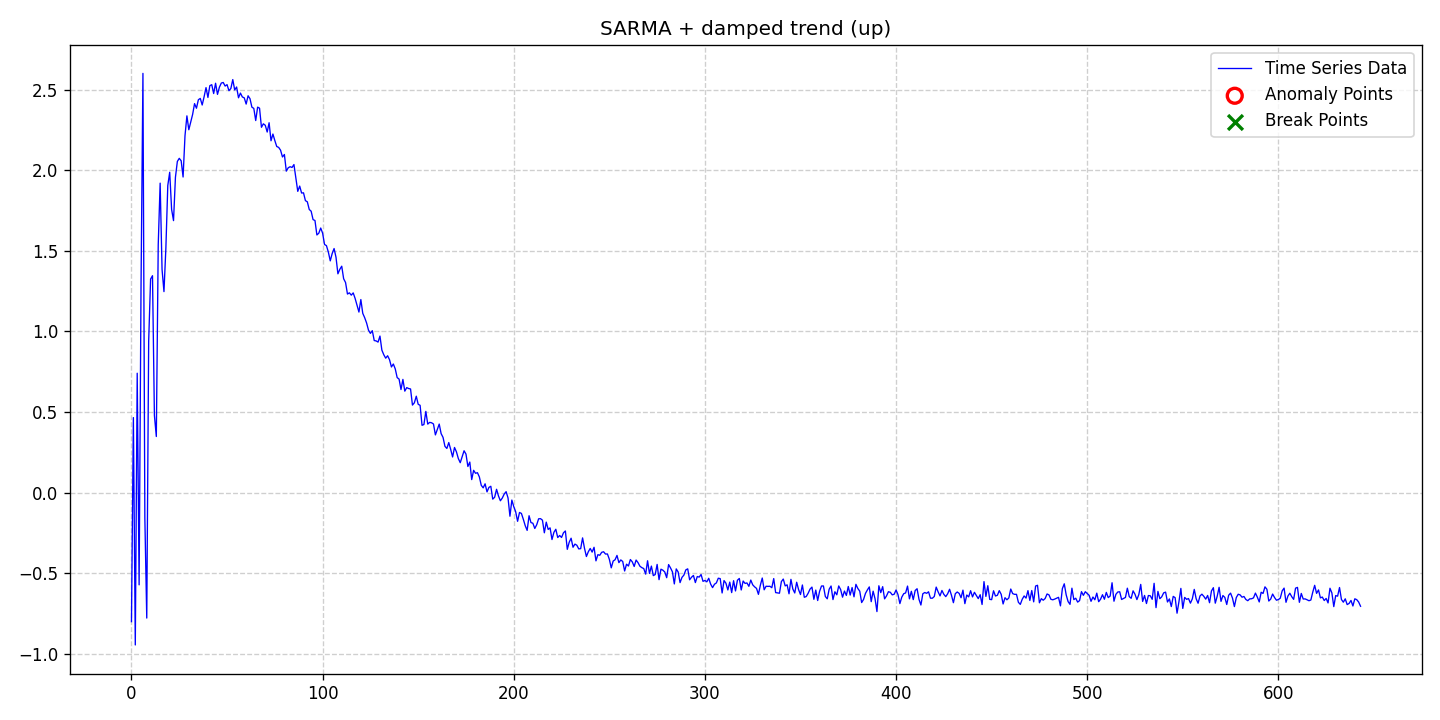

The data file committed next to this chart (first rows):
date, data, stationary, det_lin_up, det_lin_down, det_quad, det_cubic, det_exp, det_damped, stoc_trend, volatility, single_seas, multiple_seas, point_anom_single, point_anom_multi, collect_anom, context_anom, mean_shift, var_shift, trend_shift, point_anom_count, point_anom_location, point_anom_point, collect_anom_count
2020-01-01, -0.8007, 0, 0, 0, 0, 0, 0, 1, 0, 0, 1, 0, 0, 0, 0, 0, 0, 0, 0, 0, none, , 0
2020-01-02, 0.4652, 0, 0, 0, 0, 0, 0, 1, 0, 0, 1, 0, 0, 0, 0, 0, 0, 0, 0, 0, none, , 0
2020-01-03, -0.9453, 0, 0, 0, 0, 0, 0, 1, 0, 0, 1, 0, 0, 0, 0, 0, 0, 0, 0, 0, none, , 0
2020-01-04, 0.7405, 0, 0, 0, 0, 0, 0, 1, 0, 0, 1, 0, 0, 0, 0, 0, 0, 0, 0, 0, none, , 0
2020-01-05, -0.5723, 0, 0, 0, 0, 0, 0, 1, 0, 0, 1, 0, 0, 0, 0, 0, 0, 0, 0, 0, none, , 0
2020-01-06, 1.277, 0, 0, 0, 0, 0, 0, 1, 0, 0, 1, 0, 0, 0, 0, 0, 0, 0, 0, 0, none, , 0
2020-01-07, 2.601, 0, 0, 0, 0, 0, 0, 1, 0, 0, 1, 0, 0, 0, 0, 0, 0, 0, 0, 0, none, , 0
2020-01-08, -0.1574, 0, 0, 0, 0, 0, 0, 1, 0, 0, 1, 0, 0, 0, 0, 0, 0, 0, 0, 0, none, , 0
2020-01-09, -0.7784, 0, 0, 0, 0, 0, 0, 1, 0, 0, 1, 0, 0, 0, 0, 0, 0, 0, 0, 0, none, , 0
2020-01-10, 0.9393, 0, 0, 0, 0, 0, 0, 1, 0, 0, 1, 0, 0, 0, 0, 0, 0, 0, 0, 0, none, , 0
2020-01-11, 1.325, 0, 0, 0, 0, 0, 0, 1, 0, 0, 1, 0, 0, 0, 0, 0, 0, 0, 0, 0, none, , 0
2020-01-12, 1.345, 0, 0, 0, 0, 0, 0, 1, 0, 0, 1, 0, 0, 0, 0, 0, 0, 0, 0, 0, none, , 0
2020-01-13, 0.4787, 0, 0, 0, 0, 0, 0, 1, 0, 0, 1, 0, 0, 0, 0, 0, 0, 0, 0, 0, none, , 0
2020-01-14, 0.3479, 0, 0, 0, 0, 0, 0, 1, 0, 0, 1, 0, 0, 0, 0, 0, 0, 0, 0, 0, none, , 0
2020-01-15, 1.537, 0, 0, 0, 0, 0, 0, 1, 0, 0, 1, 0, 0, 0, 0, 0, 0, 0, 0, 0, none, , 0
2020-01-16, 1.92, 0, 0, 0, 0, 0, 0, 1, 0, 0, 1, 0, 0, 0, 0, 0, 0, 0, 0, 0, none, , 0
2020-01-17, 1.384, 0, 0, 0, 0, 0, 0, 1, 0, 0, 1, 0, 0, 0, 0, 0, 0, 0, 0, 0, none, , 0
2020-01-18, 1.247, 0, 0, 0, 0, 0, 0, 1, 0, 0, 1, 0, 0, 0, 0, 0, 0, 0, 0, 0, none, , 0
2020-01-19, 1.517, 0, 0, 0, 0, 0, 0, 1, 0, 0, 1, 0, 0, 0, 0, 0, 0, 0, 0, 0, none, , 0
2020-01-20, 1.905, 0, 0, 0, 0, 0, 0, 1, 0, 0, 1, 0, 0, 0, 0, 0, 0, 0, 0, 0, none, , 0
2020-01-21, 1.987, 0, 0, 0, 0, 0, 0, 1, 0, 0, 1, 0, 0, 0, 0, 0, 0, 0, 0, 0, none, , 0
2020-01-22, 1.757, 0, 0, 0, 0, 0, 0, 1, 0, 0, 1, 0, 0, 0, 0, 0, 0, 0, 0, 0, none, , 0
2020-01-23, 1.687, 0, 0, 0, 0, 0, 0, 1, 0, 0, 1, 0, 0, 0, 0, 0, 0, 0, 0, 0, none, , 0
2020-01-24, 1.956, 0, 0, 0, 0, 0, 0, 1, 0, 0, 1, 0, 0, 0, 0, 0, 0, 0, 0, 0, none, , 0
2020-01-25, 2.054, 0, 0, 0, 0, 0, 0, 1, 0, 0, 1, 0, 0, 0, 0, 0, 0, 0, 0, 0, none, , 0
2020-01-26, 2.074, 0, 0, 0, 0, 0, 0, 1, 0, 0, 1, 0, 0, 0, 0, 0, 0, 0, 0, 0, none, , 0
2020-01-27, 2.058, 0, 0, 0, 0, 0, 0, 1, 0, 0, 1, 0, 0, 0, 0, 0, 0, 0, 0, 0, none, , 0
2020-01-28, 1.958, 0, 0, 0, 0, 0, 0, 1, 0, 0, 1, 0, 0, 0, 0, 0, 0, 0, 0, 0, none, , 0
2020-01-29, 2.213, 0, 0, 0, 0, 0, 0, 1, 0, 0, 1, 0, 0, 0, 0, 0, 0, 0, 0, 0, none, , 0
2020-01-30, 2.337, 0, 0, 0, 0, 0, 0, 1, 0, 0, 1, 0, 0, 0, 0, 0, 0, 0, 0, 0, none, , 0
2020-01-31, 2.251, 0, 0, 0, 0, 0, 0, 1, 0, 0, 1, 0, 0, 0, 0, 0, 0, 0, 0, 0, none, , 0
2020-02-01, 2.298, 0, 0, 0, 0, 0, 0, 1, 0, 0, 1, 0, 0, 0, 0, 0, 0, 0, 0, 0, none, , 0
2020-02-02, 2.347, 0, 0, 0, 0, 0, 0, 1, 0, 0, 1, 0, 0, 0, 0, 0, 0, 0, 0, 0, none, , 0
2020-02-03, 2.413, 0, 0, 0, 0, 0, 0, 1, 0, 0, 1, 0, 0, 0, 0, 0, 0, 0, 0, 0, none, , 0
2020-02-04, 2.385, 0, 0, 0, 0, 0, 0, 1, 0, 0, 1, 0, 0, 0, 0, 0, 0, 0, 0, 0, none, , 0
2020-02-05, 2.437, 0, 0, 0, 0, 0, 0, 1, 0, 0, 1, 0, 0, 0, 0, 0, 0, 0, 0, 0, none, , 0
2020-02-06, 2.445, 0, 0, 0, 0, 0, 0, 1, 0, 0, 1, 0, 0, 0, 0, 0, 0, 0, 0, 0, none, , 0
2020-02-07, 2.404, 0, 0, 0, 0, 0, 0, 1, 0, 0, 1, 0, 0, 0, 0, 0, 0, 0, 0, 0, none, , 0
2020-02-08, 2.456, 0, 0, 0, 0, 0, 0, 1, 0, 0, 1, 0, 0, 0, 0, 0, 0, 0, 0, 0, none, , 0
2020-02-09, 2.512, 0, 0, 0, 0, 0, 0, 1, 0, 0, 1, 0, 0, 0, 0, 0, 0, 0, 0, 0, none, , 0
2020-02-10, 2.451, 0, 0, 0, 0, 0, 0, 1, 0, 0, 1, 0, 0, 0, 0, 0, 0, 0, 0, 0, none, , 0
2020-02-11, 2.524, 0, 0, 0, 0, 0, 0, 1, 0, 0, 1, 0, 0, 0, 0, 0, 0, 0, 0, 0, none, , 0
2020-02-12, 2.531, 0, 0, 0, 0, 0, 0, 1, 0, 0, 1, 0, 0, 0, 0, 0, 0, 0, 0, 0, none, , 0
2020-02-13, 2.476, 0, 0, 0, 0, 0, 0, 1, 0, 0, 1, 0, 0, 0, 0, 0, 0, 0, 0, 0, none, , 0
2020-02-14, 2.539, 0, 0, 0, 0, 0, 0, 1, 0, 0, 1, 0, 0, 0, 0, 0, 0, 0, 0, 0, none, , 0
2020-02-15, 2.47, 0, 0, 0, 0, 0, 0, 1, 0, 0, 1, 0, 0, 0, 0, 0, 0, 0, 0, 0, none, , 0
2020-02-16, 2.515, 0, 0, 0, 0, 0, 0, 1, 0, 0, 1, 0, 0, 0, 0, 0, 0, 0, 0, 0, none, , 0
2020-02-17, 2.541, 0, 0, 0, 0, 0, 0, 1, 0, 0, 1, 0, 0, 0, 0, 0, 0, 0, 0, 0, none, , 0
2020-02-18, 2.544, 0, 0, 0, 0, 0, 0, 1, 0, 0, 1, 0, 0, 0, 0, 0, 0, 0, 0, 0, none, , 0
2020-02-19, 2.522, 0, 0, 0, 0, 0, 0, 1, 0, 0, 1, 0, 0, 0, 0, 0, 0, 0, 0, 0, none, , 0
2020-02-20, 2.531, 0, 0, 0, 0, 0, 0, 1, 0, 0, 1, 0, 0, 0, 0, 0, 0, 0, 0, 0, none, , 0
2020-02-21, 2.493, 0, 0, 0, 0, 0, 0, 1, 0, 0, 1, 0, 0, 0, 0, 0, 0, 0, 0, 0, none, , 0
2020-02-22, 2.507, 0, 0, 0, 0, 0, 0, 1, 0, 0, 1, 0, 0, 0, 0, 0, 0, 0, 0, 0, none, , 0
2020-02-23, 2.562, 0, 0, 0, 0, 0, 0, 1, 0, 0, 1, 0, 0, 0, 0, 0, 0, 0, 0, 0, none, , 0
2020-02-24, 2.498, 0, 0, 0, 0, 0, 0, 1, 0, 0, 1, 0, 0, 0, 0, 0, 0, 0, 0, 0, none, , 0
2020-02-25, 2.516, 0, 0, 0, 0, 0, 0, 1, 0, 0, 1, 0, 0, 0, 0, 0, 0, 0, 0, 0, none, , 0
2020-02-26, 2.449, 0, 0, 0, 0, 0, 0, 1, 0, 0, 1, 0, 0, 0, 0, 0, 0, 0, 0, 0, none, , 0
2020-02-27, 2.478, 0, 0, 0, 0, 0, 0, 1, 0, 0, 1, 0, 0, 0, 0, 0, 0, 0, 0, 0, none, , 0
2020-02-28, 2.455, 0, 0, 0, 0, 0, 0, 1, 0, 0, 1, 0, 0, 0, 0, 0, 0, 0, 0, 0, none, , 0
2020-02-29, 2.449, 0, 0, 0, 0, 0, 0, 1, 0, 0, 1, 0, 0, 0, 0, 0, 0, 0, 0, 0, none, , 0
... 584 more rows
